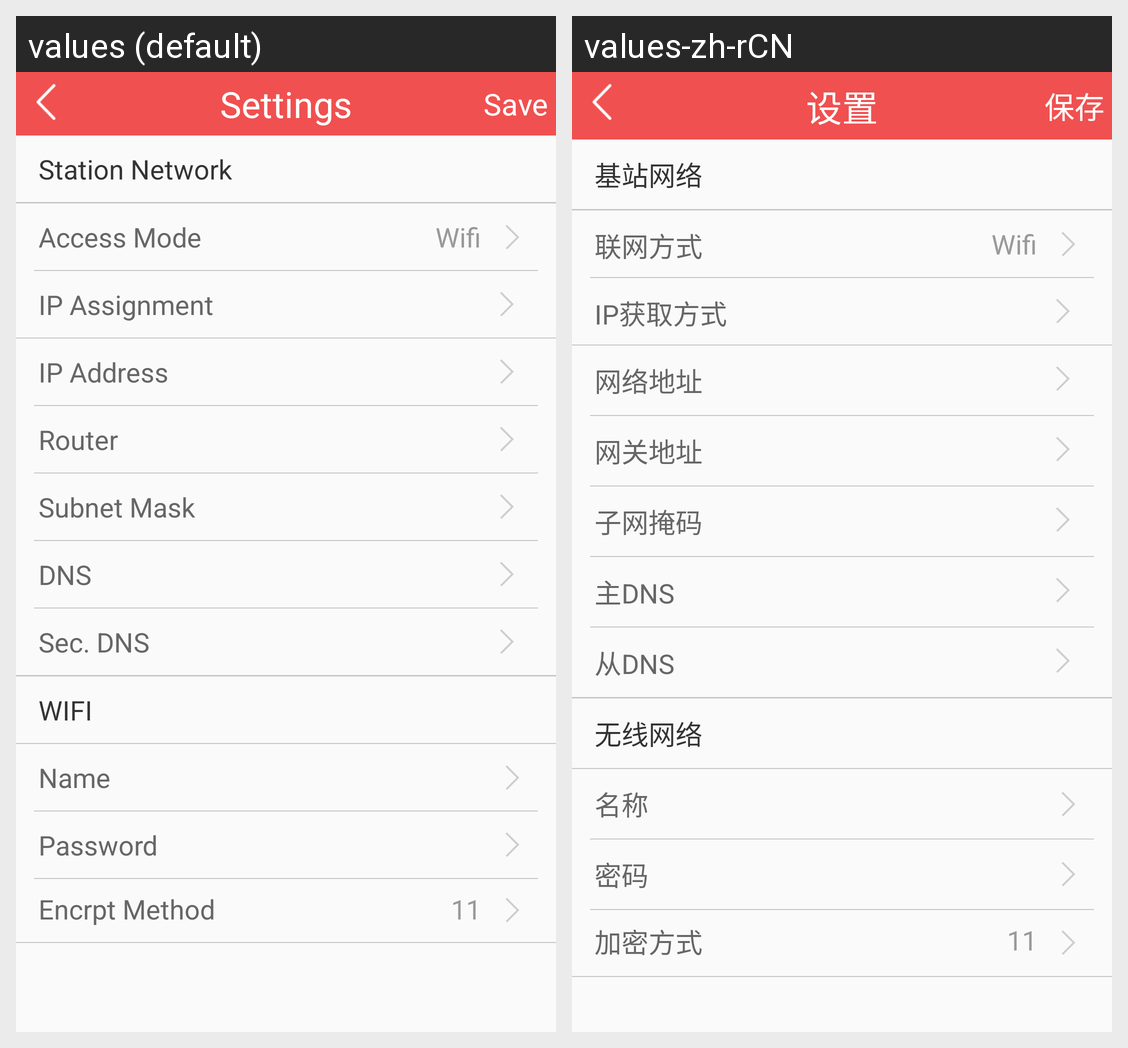

For this localized Android screen grid, give each drawn string resource with its value in every locale shown.
Android screen res/layout/activity_setting_station.xml rendered under 2 locales, left to right: values (default), values-zh-rCN. Device: Nexus 5 (rendered at 1080×1920; each locale shown at half size, 540×960, under a caption strip naming it); theme AppTheme.
Strings drawn on this screen, with the default value and each locale's value (text and hints the layout hard-codes, and strings that could not be matched under every locale, appear in the picture but are not listed):

setting_beacon
  values: Settings
  values-zh-rCN: 设置

text_save
  values: Save
  values-zh-rCN: 保存

setting_text_station_network
  values: Station Network
  values-zh-rCN: 基站网络

setting_text_access_mode
  values: Access Mode
  values-zh-rCN: 联网方式

setting_text_ip_assignment
  values: IP Assignment
  values-zh-rCN: IP获取方式

setting_text_ip_address
  values: IP Address
  values-zh-rCN: 网络地址

setting_text_router
  values: Router
  values-zh-rCN: 网关地址

setting_text_subnet_mask
  values: Subnet Mask
  values-zh-rCN: 子网掩码

setting_text_dns
  values: DNS
  values-zh-rCN: 主DNS

setting_text_second_dns
  values: Sec. DNS
  values-zh-rCN: 从DNS

wifi
  values: WIFI
  values-zh-rCN: 无线网络

name
  values: Name
  values-zh-rCN: 名称

password
  values: Password
  values-zh-rCN: 密码

encrpt
  values: Encrpt Method
  values-zh-rCN: 加密方式
